Dataset: images (GitHub, JunmyeongPark/yolo26_kant). Classes: knob, sign green, sign off, sign red, sign yellow.

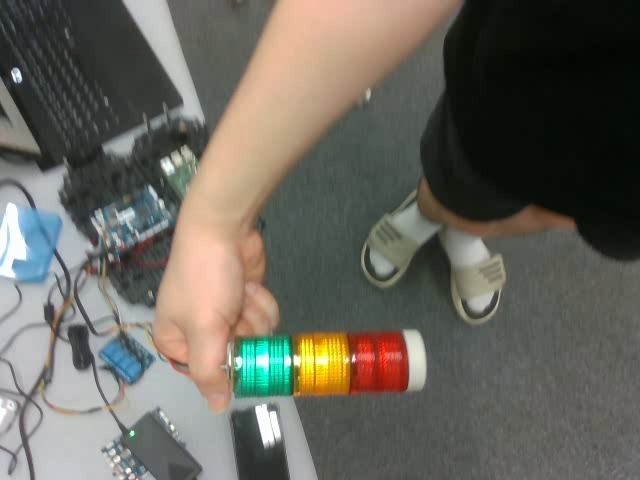
Label: sign off

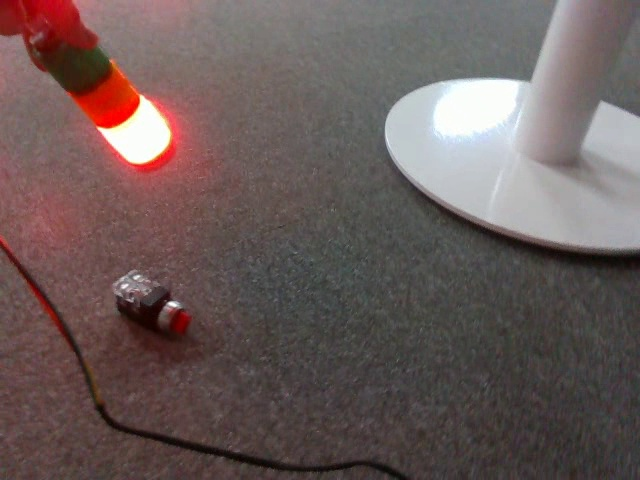
Label: knob

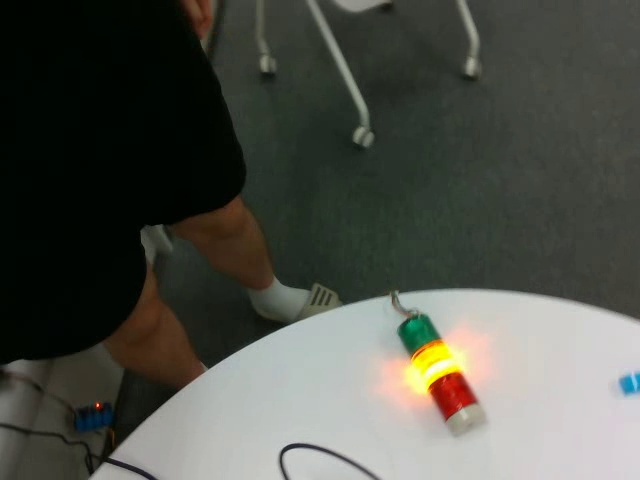
Label: sign yellow

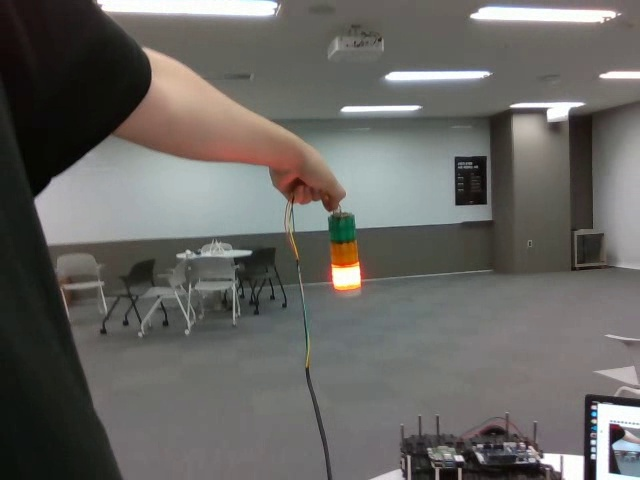
Label: sign red

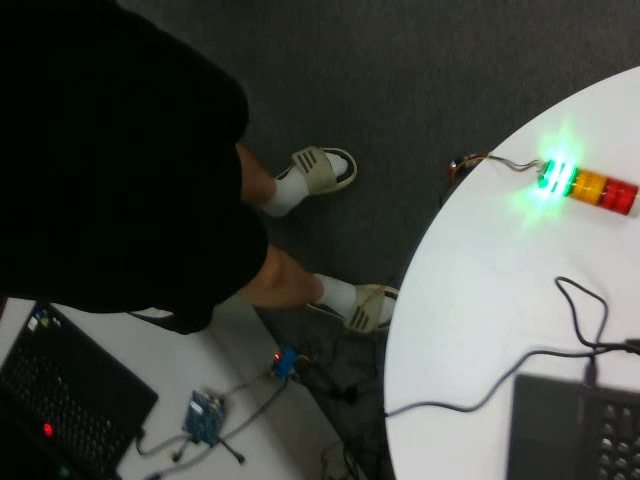
Label: sign green

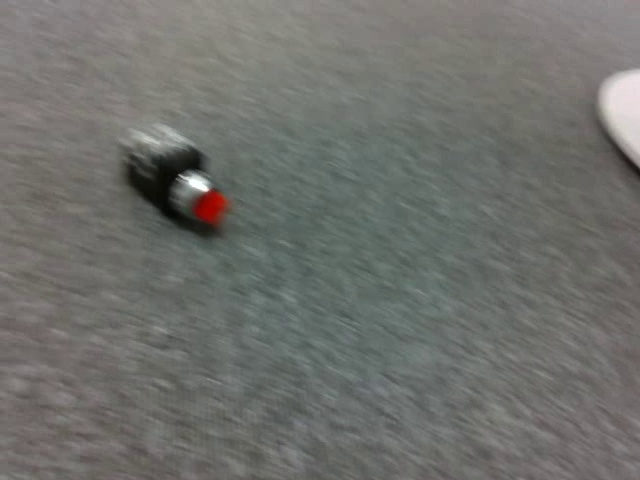
Label: knob
